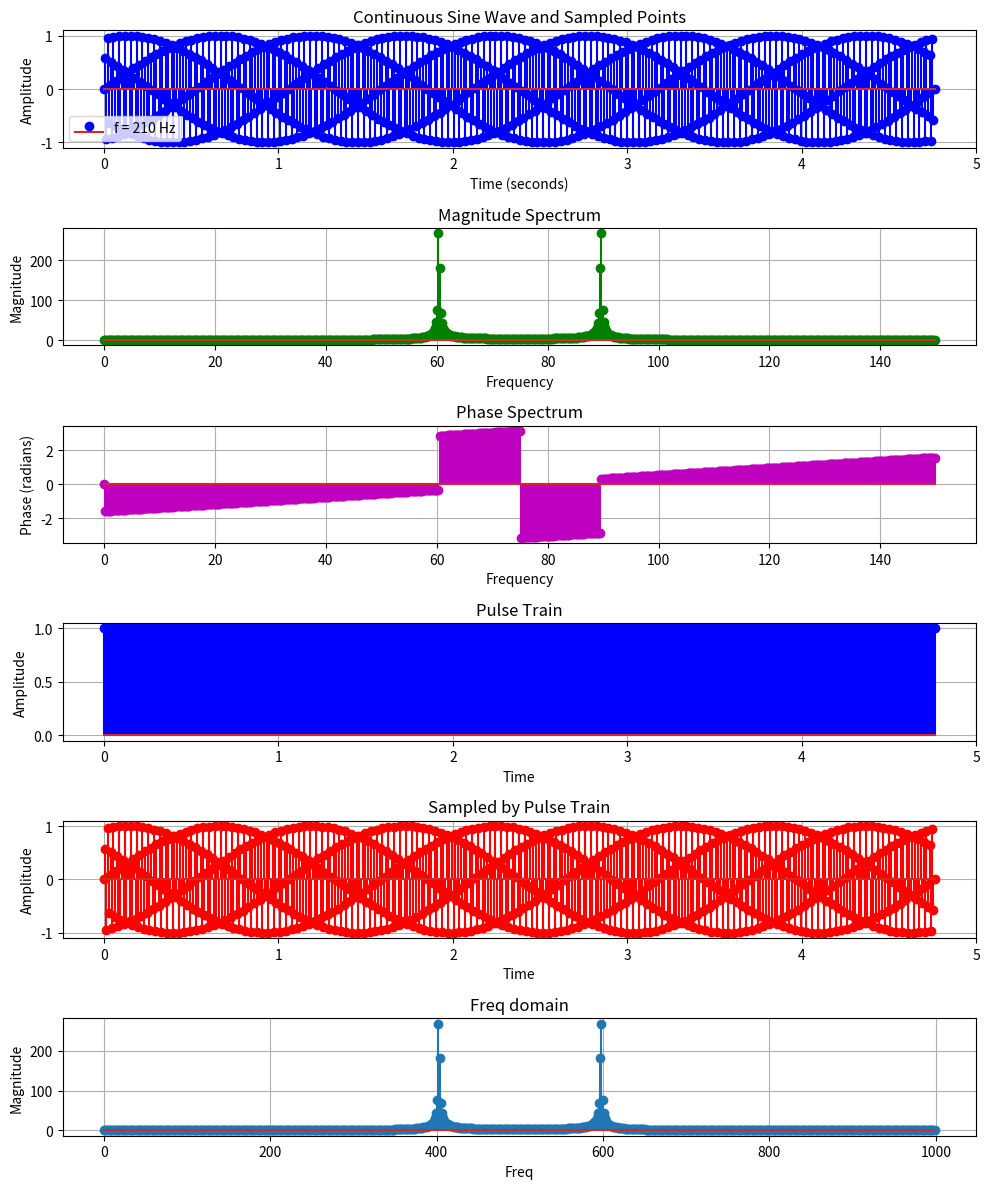

This figure's Python source:
import numpy as np
import matplotlib.pyplot as plt

# total plotting points for high speed sampling waveform.
# plot_points = 1000

f = 210
cycles = 1000
total_time_interval = cycles / f

# Ts_hi is high speed sampling period
# Ts_hi = total_time_interval /  (plot_points - 1)
# Fs_hi = 1 / Ts_hi
Fs_hi = 150
Ts_hi = 1 / Fs_hi
plot_points = int(Fs_hi / f * cycles)
print(f"High sampling period: {Ts_hi*1000000}us, sampling frequency {Fs_hi/1000} KHz, plot points: {plot_points} points")
t = np.linspace(0, total_time_interval, plot_points)
# x = [t * ts for t in range(plot_points)]
# y = 3* np.sin(2 * np.pi * f/3 * t) + np.sin(2 * np.pi * 100 * t) + np.sin(2 * np.pi * 250 * t)
# y = np.sinc(2 * np.pi * f * (t-0.005))
# y = [0] * int(plot_points / 4) + [1] * int(plot_points / 2) + [0] * int(plot_points - np.ceil(plot_points * 3 / 4))
y = np.sin(2 * np.pi * f * t)
if len(y) < len(t):
    y.append(0)

# y[0] = 1
# y[1:] = 0
# y[10] = 1
# #y[20] = 1

# pulse train
f_pulse = 1000
a = int(np.round(Fs_hi / f_pulse))
if a == 0:
    y_pulse = [1] * len(t)
else:
    y_pulse = [0] * len(t)
    for i, n in enumerate(t):
        if i % a == 0:
            y_pulse[i] = 1

# sampled by pulse train
Ys = [0] * len(t)
for i in range(0, len(t)):
    Ys[i] = y_pulse[i] * y[i]



# DFT for sampled waveform
N = len(t)
X = [0] * N
P = [0] * N
Xp = [0] * N
Pp = [0] * N
for k in range(N):
    real = 0
    imagine = 0
    real_pulse = 0
    imagine_pulse = 0
    for n in range(N):
        angle = 2 * np.pi * k * n / N
        real = real + y[n] * np.cos(angle)
        imagine = imagine - y[n] * np.sin(angle)
        real_pulse = real_pulse + Ys[n] * np.cos(angle)
        imagine_pulse = imagine_pulse - Ys[n] * np.sin(angle)
    X[k] = np.sqrt(real**2 + imagine**2)
    P[k] = np.arctan2(imagine, real)
    Xp[k] = np.sqrt(real_pulse**2 + imagine_pulse**2)
    Pp[k] = np.arctan2(imagine_pulse, real_pulse)

freq_indices = range(N)
freq = [k * Fs_hi / N for k in freq_indices]
freq_pulse = [k * f_pulse / N for k in freq_indices]
X_axis = freq
X_axis_pulse = freq_pulse

# Create figure with 3 subplots
fig, (ax1, ax2, ax3, ax4, ax5, ax6) = plt.subplots(6, 1, figsize=(10, 12), sharex=False)

# 1. Time-domain plot (your original)
ax1.stem(t, y, "blue", label=f"f = {f} Hz")
# ax1.stem(ts, ys, "ro", label=f"Sampled, fs = {fs} Hz")
ax1.set_title(f"Continuous Sine Wave and Sampled Points")
ax1.set_xlabel("Time (seconds)")
ax1.set_ylabel("Amplitude")
ax1.grid(True)
ax1.legend(loc='lower left')

# 2. Magnitude plot
ax2.stem(X_axis, X, "go")
ax2.set_title("Magnitude Spectrum")
ax2.set_xlabel("Frequency")
ax2.set_ylabel("Magnitude")
ax2.grid(True)
# ax2.legend(loc='upper right')

# 3. Phase plot
ax3.stem(X_axis, P, "mo")
ax3.set_title("Phase Spectrum")
ax3.set_xlabel("Frequency")
ax3.set_ylabel("Phase (radians)")
ax3.grid(True)
# ax3.legend(loc='upper right')

# # 4. pulse train
ax4.stem(t, y_pulse, "bo", )
ax4.set_title("Pulse Train")
ax4.set_xlabel("Time")
ax4.set_ylabel("Amplitude")
ax4.grid(True)
# ax4.legend(loc='upper right')

# 5. sampled by pulse train
ax5.stem(t, Ys, "ro", )
ax5.set_title("Sampled by Pulse Train")
ax5.set_xlabel("Time")
ax5.set_ylabel("Amplitude")
ax5.grid(True)

# 6. sampled by pulse train freq domain
ax6.stem(X_axis_pulse, Xp, )
ax6.set_title("Freq domain")
ax6.set_xlabel("Freq")
ax6.set_ylabel("Magnitude")
ax6.grid(True)


# Adjust layout to prevent overlap
plt.tight_layout()
plt.show()

